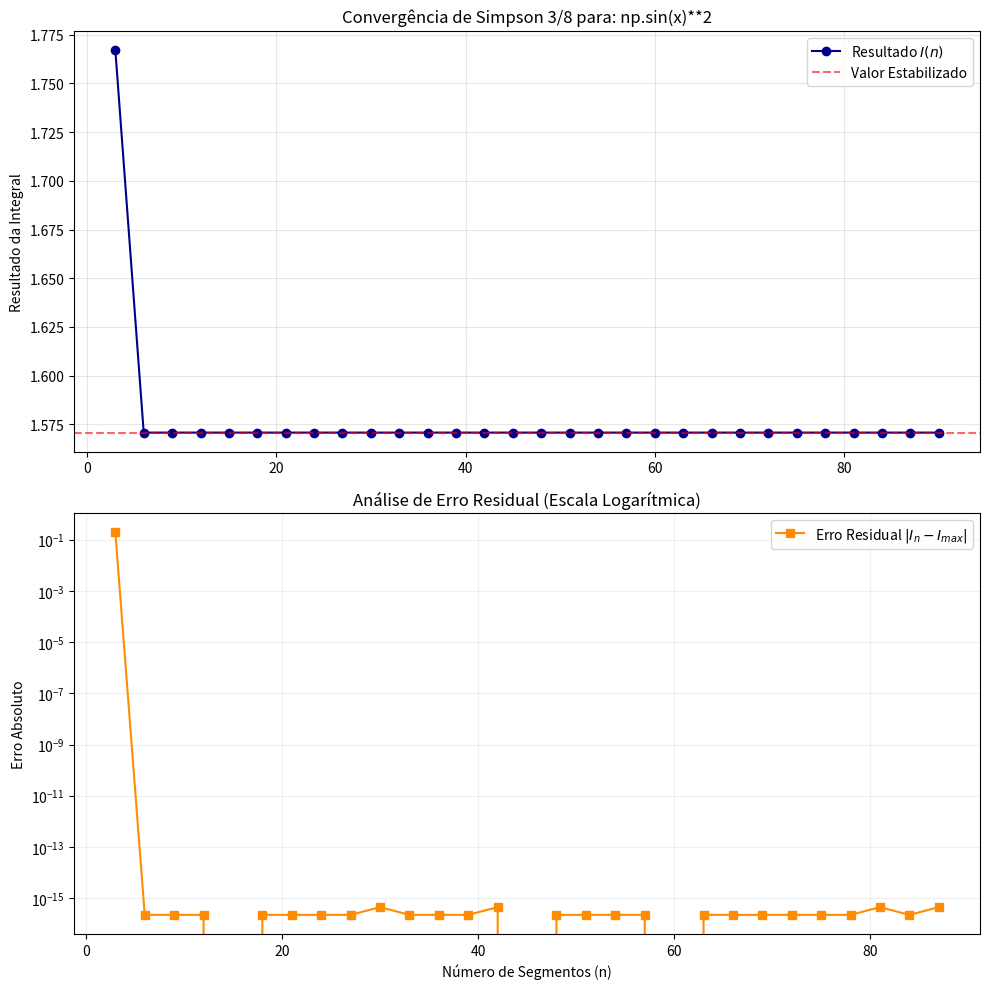

This chart was generated by the following Python code:
import numpy as np
import matplotlib.pyplot as plt

def simpson38(y, h):
    n = len(y) - 1
    if n % 3 != 0:
        raise ValueError("Para o Método de Simpson 3/8, 'n' deve ser múltiplo de 3.")
    
    weights = np.ones(n + 1)
    weights[1:-1:3] = 3
    weights[2:-1:3] = 3
    weights[3:-1:3] = 2
    
    return (3 * h / 8) * np.sum(weights * y)

def perform(f_str, a, b, n_max):
    safe_dict = {"np": np, "x": None}
    
    n_values = np.arange(3, n_max + 1, 3)
    resultados = []
    
    for n in n_values:
        x = np.linspace(a, b, n + 1)
        h = (b - a) / n
        
        y = eval(f_str, {"__builtins__": None}, {"np": np, "x": x})
        resultados.append(simpson38(y, h))

    ref_val = resultados[-1]
    erros_residuais = [abs(res - ref_val) for res in resultados[:-1]]

    fig, (ax1, ax2) = plt.subplots(2, 1, figsize=(10, 10))

    ax1.plot(n_values, resultados, 'o-', color='darkblue', label='Resultado $I(n)$')
    ax1.axhline(y=ref_val, color='red', linestyle='--', alpha=0.6, label='Valor Estabilizado')
    ax1.set_title(f"Convergência de Simpson 3/8 para: {f_str}")
    ax1.set_ylabel("Resultado da Integral")
    ax1.legend()
    ax1.grid(True, alpha=0.3)

    ax2.semilogy(n_values[:-1], erros_residuais, 's-', color='darkorange', label='Erro Residual $|I_n - I_{max}|$')
    ax2.set_title("Análise de Erro Residual (Escala Logarítmica)")
    ax2.set_xlabel("Número de Segmentos (n)")
    ax2.set_ylabel("Erro Absoluto")
    ax2.legend()
    ax2.grid(True, which="both", ls="-", alpha=0.2)

    plt.tight_layout()
    plt.show()

funcao = "np.sin(x)**2"
perform(funcao, 0, np.pi, 90)
